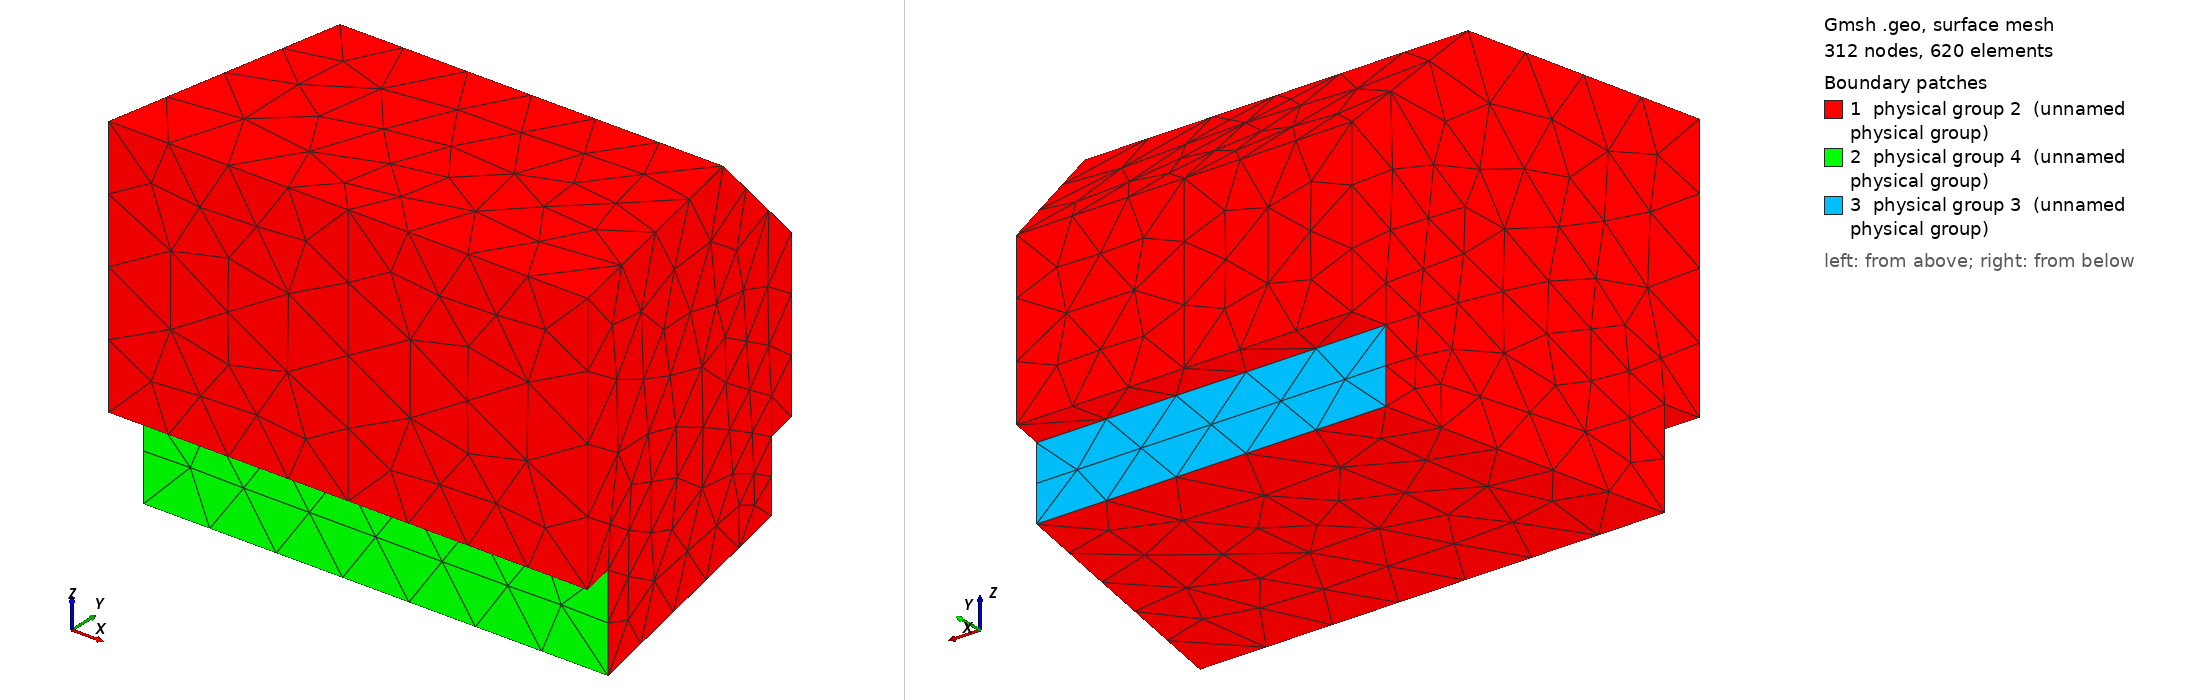

Gmsh geometry script, surface-meshed: 312 nodes, 620 surface elements. Boundary patches (legend numbers): 1 physical group 2 (unnamed physical group), 2 physical group 4 (unnamed physical group), 3 physical group 3 (unnamed physical group). Left view from above one corner, right view from below the opposite corner. Legend entries are the model's physical surfaces.

=== room_treat.geo (drawn) ===
Merge "room_treat.brep";
Physical Volume(1) = {1};
//+
Physical Surface(2) = {8, 14, 11, 2, 3, 12, 4, 13, 5, 1, 10, 6};
//+
Physical Surface(3) = {9};
//+
Physical Surface(4) = {7};


Also in the case, not shown: room_treat.brep (merged mesh/CAD file).
